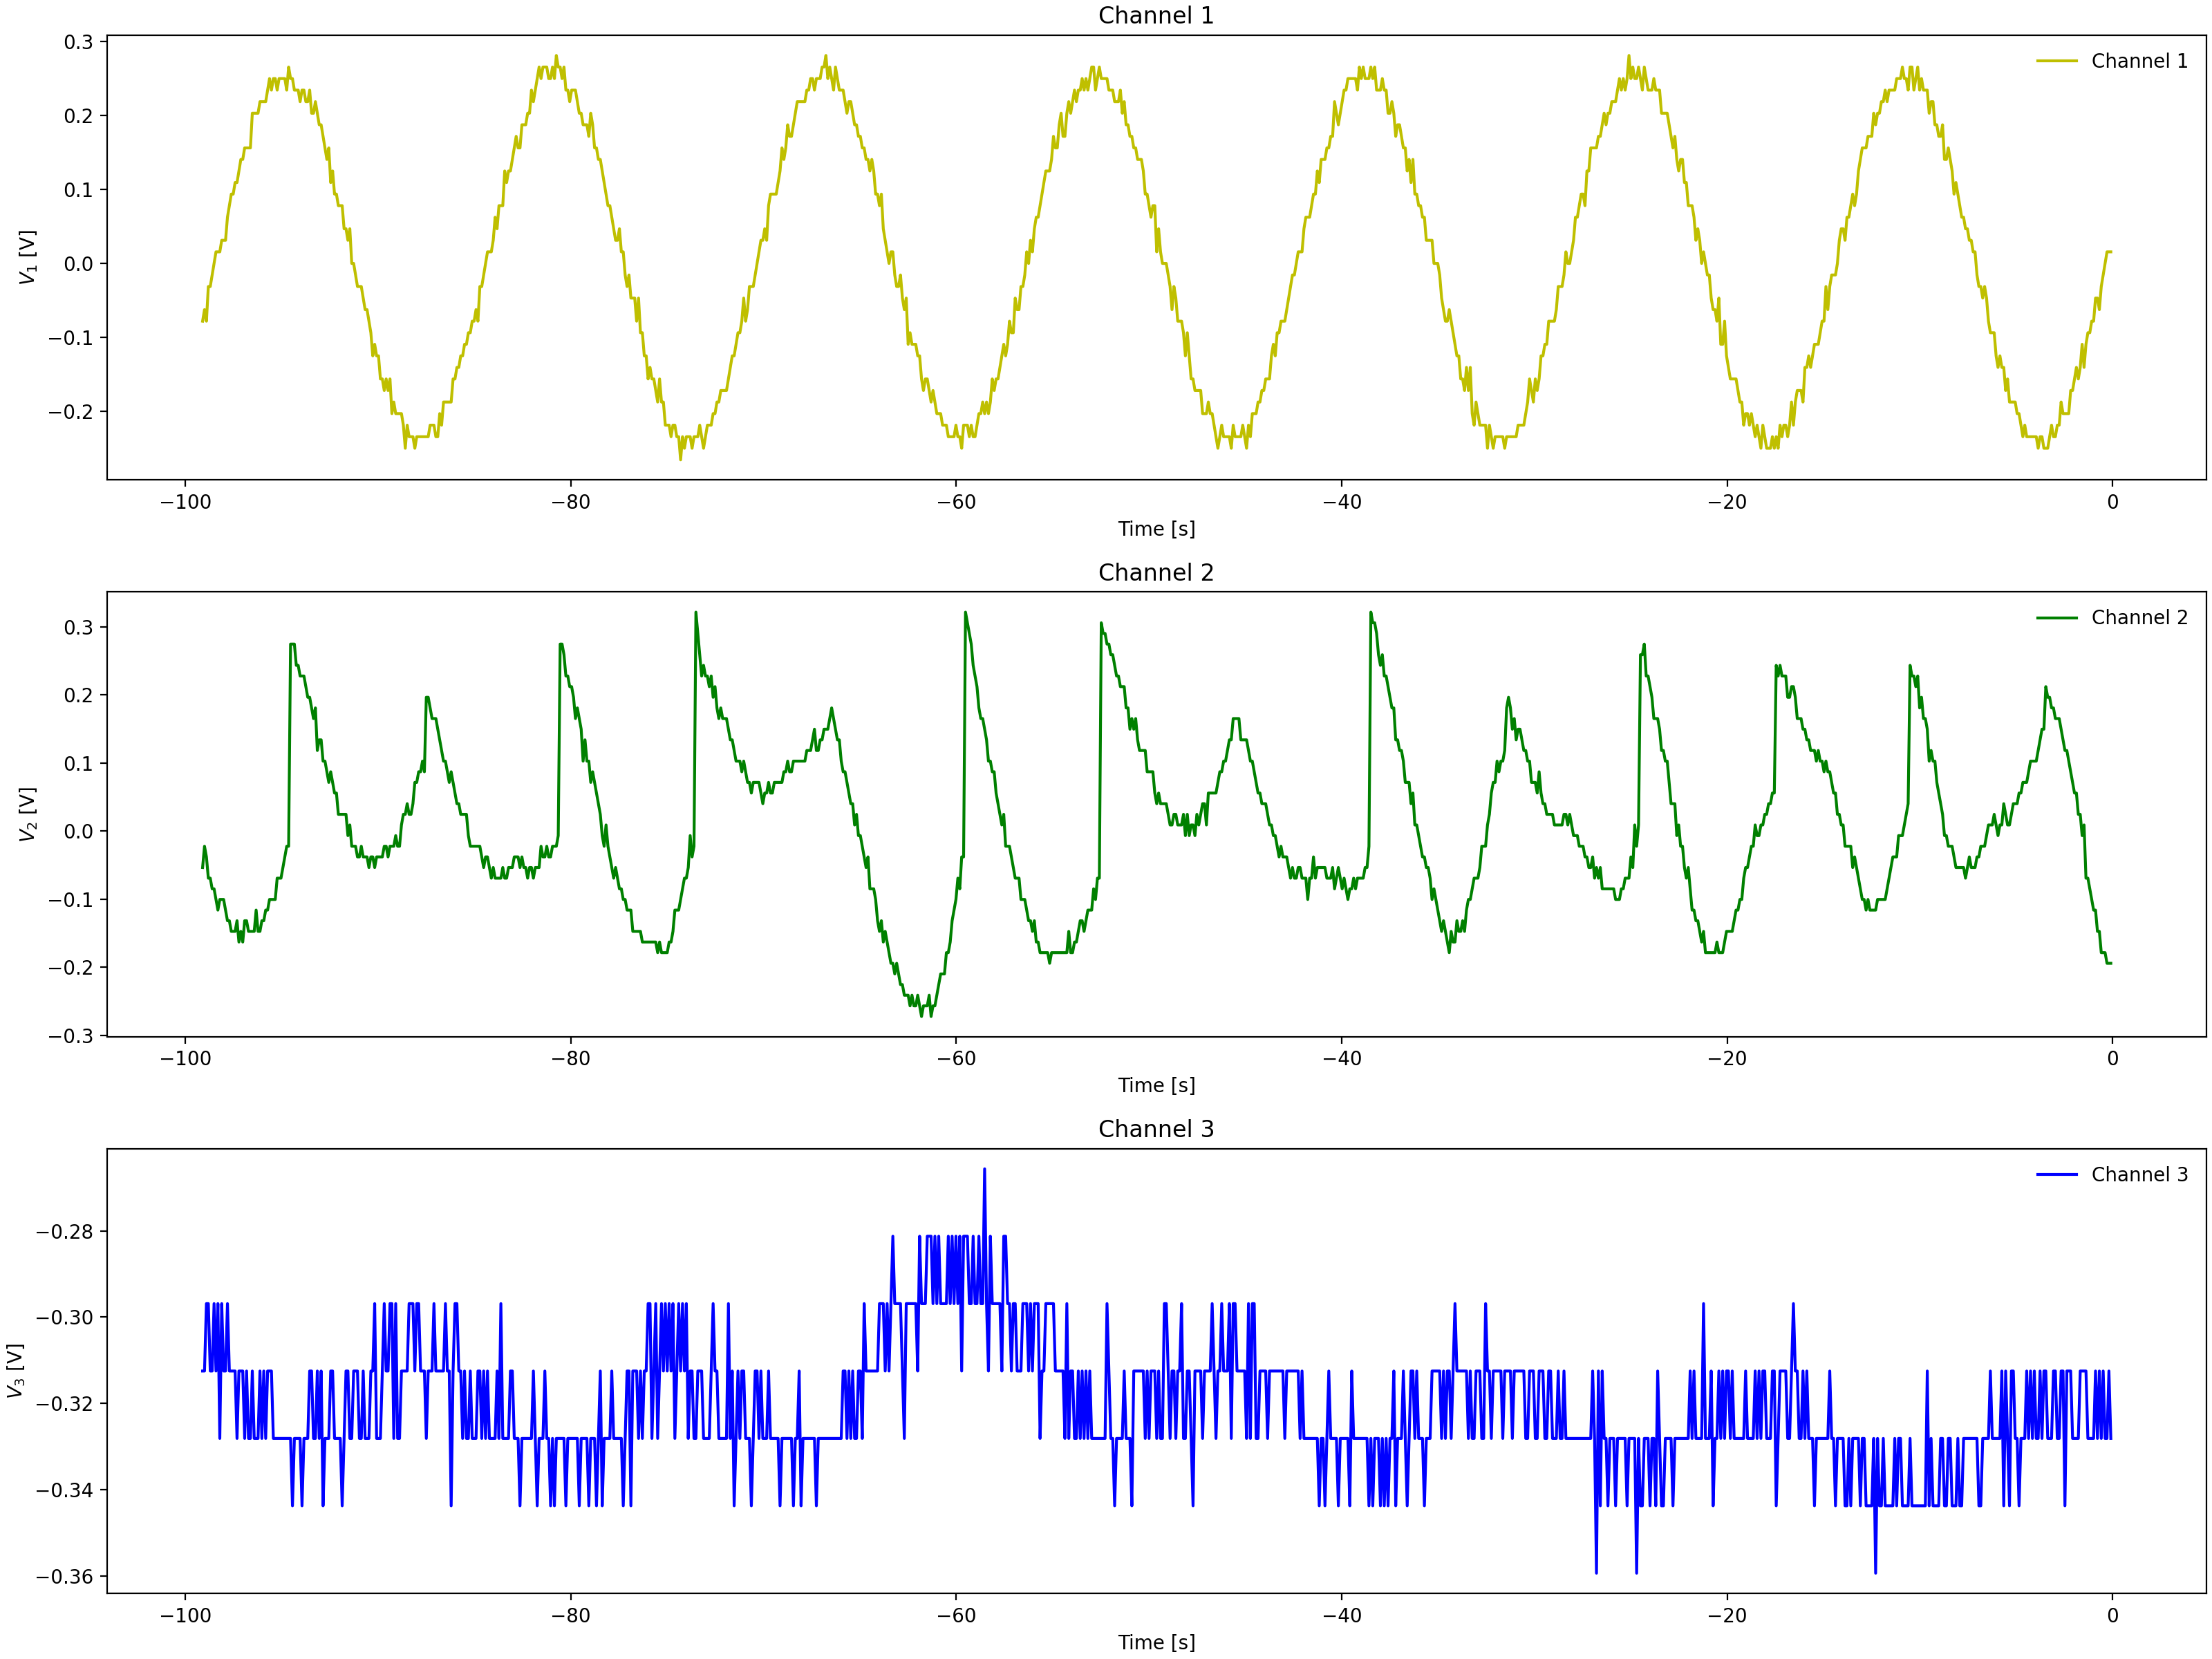

The file beside this chart, header and first rows:
Channel 1 Time, Channel 1 Voltage, Channel 2 Time, Channel 2 Voltage, Channel 3 Time, Channel 3 Voltage
-0.0992, -0.00025, -0.0992, -0.03775, -0.0992, -0.3281
-0.1984, -0.00025, -0.1984, -0.03775, -0.1984, -0.3438
-0.2976, -0.01588, -0.2976, -0.05337, -0.2976, -0.3281
-0.3968, -0.00025, -0.3968, -0.05337, -0.3968, -0.3125
-0.496, -0.0315, -0.496, -0.05337, -0.496, -0.3281
-0.5952, -0.0315, -0.5952, -0.02212, -0.5952, -0.3281
-0.6944, -0.04713, -0.6944, -0.02212, -0.6944, -0.3281
-0.7936, -0.04713, -0.7936, 0.009125, -0.7936, -0.3125
-0.8928, -0.07838, -0.8928, 0.009125, -0.8928, -0.3281
-0.992, -0.07838, -0.992, 0.009125, -0.992, -0.3281
-1.091, -0.094, -1.091, 0.04038, -1.091, -0.3125
-1.19, -0.094, -1.19, 0.02475, -1.19, -0.3281
-1.29, -0.094, -1.29, 0.056, -1.29, -0.3125
-1.389, -0.1253, -1.389, 0.07162, -1.389, -0.3281
-1.488, -0.1096, -1.488, 0.1029, -1.488, -0.3281
-1.587, -0.1253, -1.587, 0.1029, -1.587, -0.3281
-1.686, -0.1253, -1.686, 0.1185, -1.686, -0.3125
-1.786, -0.1565, -1.786, 0.1341, -1.786, -0.3438
-1.885, -0.1409, -1.885, 0.1654, -1.885, -0.2969
-1.984, -0.1565, -1.984, 0.181, -1.984, -0.3125
-2.083, -0.1878, -2.083, 0.1966, -2.083, -0.3281
-2.182, -0.1878, -2.182, 0.2279, -2.182, -0.2969
-2.282, -0.1721, -2.282, 0.2279, -2.282, -0.3281
-2.381, -0.1878, -2.381, 0.2591, -2.381, -0.3125
-2.48, -0.2034, -2.48, 0.2591, -2.48, -0.3281
-2.579, -0.1878, -2.579, 0.2747, -2.579, -0.3125
-2.678, -0.2034, -2.678, 0.2747, -2.678, -0.3125
-2.778, -0.2346, -2.778, 0.306, -2.778, -0.3281
-2.877, -0.219, -2.877, 0.3216, -2.877, -0.3125
-2.976, -0.219, -2.976, 0.3372, -2.976, -0.3281
-3.075, -0.219, -3.075, 0.3529, -3.075, -0.3125
-3.174, -0.219, -3.174, 0.3841, -3.174, -0.2969
-3.274, -0.2346, -3.274, 0.3685, -3.274, -0.3281
-3.373, -0.2502, -3.373, 0.3841, -3.373, -0.3281
-3.472, -0.2346, -3.472, 0.3841, -3.472, -0.3125
-3.571, -0.2502, -3.571, -0.1003, -3.571, -0.3281
-3.67, -0.2346, -3.67, -0.069, -3.67, -0.3281
-3.77, -0.2346, -3.77, -0.08463, -3.77, -0.3281
-3.869, -0.2502, -3.869, -0.1003, -3.869, -0.3281
-3.968, -0.2502, -3.968, -0.069, -3.968, -0.3281
-4.067, -0.2502, -4.067, -0.08463, -4.067, -0.3125
-4.166, -0.2502, -4.166, -0.08463, -4.166, -0.3281
-4.266, -0.2346, -4.266, -0.08463, -4.266, -0.3125
-4.365, -0.2346, -4.365, -0.069, -4.365, -0.3281
-4.464, -0.219, -4.464, -0.08463, -4.464, -0.3125
-4.563, -0.1878, -4.563, -0.08463, -4.563, -0.3125
-4.662, -0.219, -4.662, -0.069, -4.662, -0.2969
-4.762, -0.219, -4.762, -0.08463, -4.762, -0.3281
-4.861, -0.2034, -4.861, -0.08463, -4.861, -0.3125
-4.96, -0.219, -4.96, -0.069, -4.96, -0.3281
-5.059, -0.2034, -5.059, -0.069, -5.059, -0.3125
-5.158, -0.2034, -5.158, -0.069, -5.158, -0.3281
-5.258, -0.1878, -5.258, -0.069, -5.258, -0.3281
-5.357, -0.1721, -5.357, -0.069, -5.357, -0.3281
-5.456, -0.1721, -5.456, -0.03775, -5.456, -0.3125
-5.555, -0.1721, -5.555, -0.05337, -5.555, -0.3281
-5.654, -0.1565, -5.654, -0.069, -5.654, -0.3281
-5.754, -0.1409, -5.754, -0.069, -5.754, -0.3125
-5.853, -0.1253, -5.853, -0.05337, -5.853, -0.3281
-5.952, -0.1253, -5.952, -0.03775, -5.952, -0.3281
... 939 more rows
